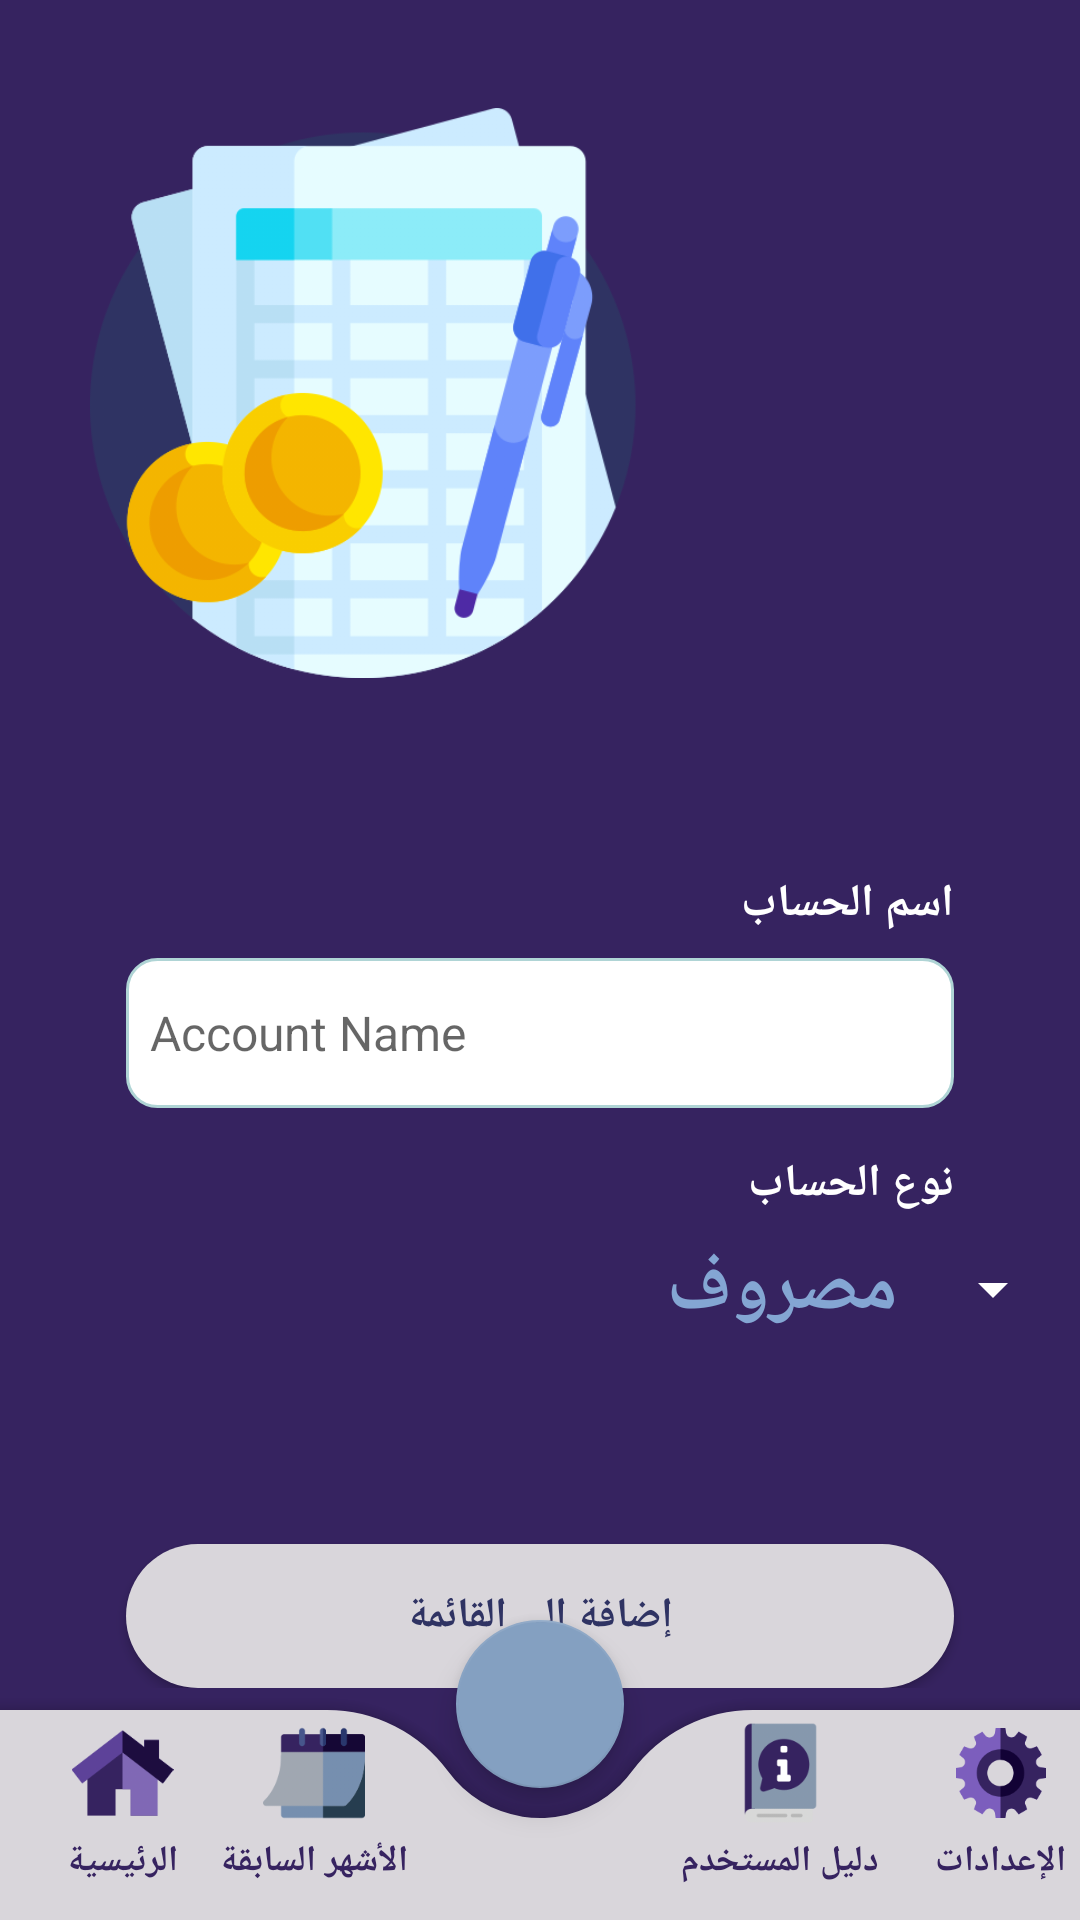

Write the Android layout XML for this screen, with the resource values it uses.
<!-- AndroidManifest.xml: application theme Theme.Masroofe -->
<!-- res/layout/define_activity.xml -->
<?xml version="1.0" encoding="utf-8"?>
<androidx.constraintlayout.widget.ConstraintLayout xmlns:android="http://schemas.android.com/apk/res/android"
    xmlns:app="http://schemas.android.com/apk/res-auto"
    xmlns:tools="http://schemas.android.com/tools"
    android:layout_width="match_parent"
    android:layout_height="match_parent"
    android:background="@color/jacarta"
    tools:context=".DefineActivity">

    <LinearLayout
        android:layout_width="match_parent"
        android:layout_height="wrap_content"
        android:orientation="vertical"
        app:layout_constraintTop_toTopOf="parent">

        <ImageView
            android:layout_width="250dp"
            android:layout_height="230dp"
            android:layout_marginTop="16dp"
            android:padding="20dp"
            app:srcCompat="@drawable/account" />

        <LinearLayout
            android:layout_width="match_parent"
            android:layout_height="wrap_content"
            android:layout_marginTop="20dp"
            android:gravity="center"
            android:orientation="vertical"
            android:padding="10dp">

            <TextView
                style="@style/label_fields_style"
                android:text="اسم الحساب" />

            <EditText
                android:id="@+id/AccountName"
                style="@style/fields_style"
                android:hint="Account Name" />

            <TextView
                style="@style/label_fields_style"
                android:text="@string/AccountType" />

            <Spinner
                android:id="@+id/AccountType"
                android:layout_width="350dp"
                android:layout_height="50dp"
                android:backgroundTint="@color/white"
                android:entries="@array/account_type"
                android:theme="@style/spinners_style" />

            <androidx.appcompat.widget.AppCompatButton
                android:id="@+id/btn_defineActivity"
                style="@style/buttons_login_style"
                android:background="@drawable/btnsignup_background"
                android:text="إضافة إلى القائمة"
                android:textColor="@color/head_filed_color"
                android:onClick="btn_defineActivity_OnClick"/>

        </LinearLayout>

    </LinearLayout>

    <androidx.coordinatorlayout.widget.CoordinatorLayout
        android:id="@+id/coordinatorLayout"
        android:layout_width="wrap_content"
        android:layout_height="110dp"
        app:layout_constraintBottom_toBottomOf="parent"
        app:layout_constraintEnd_toEndOf="parent"
        app:layout_constraintStart_toStartOf="parent">


        <com.google.android.material.bottomappbar.BottomAppBar
            android:id="@+id/app_bar"
            android:layout_width="wrap_content"
            android:layout_height="70dp"
            android:layout_gravity="bottom"
            android:backgroundTint="@color/light_silver"
            app:fabCradleMargin="10dp"
            app:fabCradleRoundedCornerRadius="50dp"
            app:fabCradleVerticalOffset="2dp"
            app:layout_anchor="@+id/app_bar"
            app:layout_anchorGravity="bottom|center">


            <LinearLayout
                android:layout_width="match_parent"
                android:layout_height="match_parent"
                android:gravity="center"
                android:orientation="horizontal">

                <LinearLayout
                    android:layout_width="wrap_content"
                    android:layout_height="match_parent"
                    android:layout_weight="0.2"
                    android:orientation="vertical">

                    <ImageView
                        android:id="@+id/imgHomePage"
                        android:layout_width="wrap_content"
                        android:layout_height="34dp"
                        android:layout_margin="4dp"
                        android:textAlignment="center"
                        app:srcCompat="@drawable/home" />

                    <TextView
                        android:id="@+id/txtHomePage"
                        android:layout_width="wrap_content"
                        android:layout_height="wrap_content"
                        android:layout_gravity="center"
                        android:text="@string/HomePage"
                        android:textAlignment="center"
                        android:textColor="@color/jacarta"
                        android:textSize="12sp"
                        android:textStyle="bold" />

                </LinearLayout>

                <LinearLayout
                    android:layout_width="wrap_content"
                    android:layout_height="match_parent"
                    android:gravity="center|top"
                    android:orientation="vertical"
                    android:paddingRight="70dp">

                    <ImageView
                        android:id="@+id/imgMonthsRecord"
                        android:layout_width="70dp"
                        android:layout_height="34dp"
                        android:layout_margin="4dp"
                        android:textAlignment="center"
                        app:srcCompat="@drawable/calendar_masroofe" />

                    <TextView
                        android:id="@+id/txtMonthsRecord"
                        android:layout_width="wrap_content"
                        android:layout_height="wrap_content"
                        android:layout_gravity="center"
                        android:text="@string/MonthsRecord"
                        android:textAlignment="center"
                        android:textColor="@color/jacarta"
                        android:textSize="12sp"
                        android:textStyle="bold" />

                </LinearLayout>

                <LinearLayout
                    android:layout_width="wrap_content"
                    android:layout_height="match_parent"
                    android:layout_weight="0.1"
                    android:gravity="center|top"
                    android:orientation="vertical">

                    <ImageView
                        android:id="@+id/imgUserGuide"
                        android:layout_width="wrap_content"
                        android:layout_height="34dp"
                        android:layout_margin="4dp"
                        android:textAlignment="center"
                        app:srcCompat="@drawable/guide" />

                    <TextView
                        android:id="@+id/txtUserGuide"
                        android:layout_width="wrap_content"
                        android:layout_height="wrap_content"
                        android:layout_gravity="center"
                        android:text="@string/UserGuide"
                        android:textAlignment="center"
                        android:textColor="@color/jacarta"
                        android:textSize="12sp"
                        android:textStyle="bold" />

                </LinearLayout>

                <LinearLayout
                    android:layout_width="wrap_content"
                    android:layout_height="match_parent"
                    android:layout_weight="0.2"
                    android:gravity="center|top"
                    android:orientation="vertical">

                    <ImageView
                        android:id="@+id/imgSetting"
                        android:layout_width="wrap_content"
                        android:layout_height="30dp"
                        android:layout_margin="6dp"
                        android:textAlignment="center"
                        app:srcCompat="@drawable/setting_icon" />

                    <TextView
                        android:id="@+id/txtSetting"
                        android:layout_width="wrap_content"
                        android:layout_height="wrap_content"
                        android:text="@string/Settings"
                        android:textAlignment="center"
                        android:textColor="@color/jacarta"
                        android:textSize="12sp"
                        android:textStyle="bold" />
                </LinearLayout>

            </LinearLayout>


        </com.google.android.material.bottomappbar.BottomAppBar>

        <com.google.android.material.floatingactionbutton.FloatingActionButton
            android:id="@+id/ParAddButton"
            android:layout_width="wrap_content"
            android:layout_height="wrap_content"
            android:clickable="true"
            android:contentDescription="@string/appbar_scrolling_view_behavior"
            android:foreground="@drawable/add_masroofe"
            android:foregroundTint="@color/jacarta"
            app:backgroundTint="@color/vista_blue"
            app:layout_anchor="@id/app_bar">

        </com.google.android.material.floatingactionbutton.FloatingActionButton>


    </androidx.coordinatorlayout.widget.CoordinatorLayout>

</androidx.constraintlayout.widget.ConstraintLayout>
<!-- resources referenced by this layout -->
<resources>
  <string-array name="account_type">
          <item>مصروف</item>
          <item>إيراد / دخل</item>
      </string-array>
  <color name="head_filed_color">#2F3363</color>
  <color name="jacarta">#362360</color>
  <color name="light_silver">#D9D6DB</color>
  <color name="vista_blue">#84A0C1</color>
  <color name="white">#FFFFFFFF</color>
  <!-- drawable btnsignup_background (drawable-v24) -->
  <?xml version="1.0" encoding="utf-8"?>
  <selector xmlns:android="http://schemas.android.com/apk/res/android">
  
      <item>
          <shape android:shape="rectangle">
              <solid android:color="@color/light_silver"/>
              <corners android:radius="50dp"/>
          </shape>
      </item>
  
  </selector>
  <string name="AccountType">نوع الحساب</string>
  <string name="HomePage">الرئيسية</string>
  <string name="MonthsRecord">الأشهر السابقة</string>
  <string name="Settings">الإعدادات</string>
  <string name="UserGuide">دليل المستخدم</string>
  <style name="buttons_login_style">
          <item name="android:layout_width">match_parent</item>
          <item name="android:layout_height">wrap_content</item>
          <item name="android:layout_marginStart">32dp</item>
          <item name="android:layout_marginTop">60dp</item>
          <item name="android:layout_marginEnd">32dp</item>
          <item name="android:textColor">@color/jacarta</item>
          <item name="android:textStyle">bold</item>
      </style>
  <style name="fields_style">
          <item name="android:layout_width">match_parent</item>
          <item name="android:layout_height">50dp</item>
          <item name="android:layout_marginStart">32dp</item>
          <item name="android:layout_marginTop">8dp</item>
          <item name="android:layout_marginEnd">32dp</item>
          <item name="android:background">@drawable/edit_text</item>
          <item name="android:ems">10</item>
          <item name="android:padding">8dp</item>
          <item name="android:textColor">@color/black</item>
          <item name="android:textSize">16sp</item>
      </style>
  <style name="label_fields_style">
          <item name="android:layout_width">match_parent</item>
          <item name="android:layout_height">wrap_content</item>
          <item name="android:layout_marginTop">15dp</item>
          <item name="android:layout_marginEnd">32dp</item>
          <item name="android:layout_marginStart">32dp</item>
          <item name="android:textAlignment">textStart</item>
          <item name="android:textColor">@color/white</item>
          <item name="android:textSize">15sp</item>
          <item name="android:textStyle">bold</item>
      </style>
  <style name="Theme.Masroofe" parent="Theme.MaterialComponents.DayNight.DarkActionBar">
          
          <item name="colorPrimary">@color/purple_500</item>
          <item name="colorPrimaryVariant">@color/purple_700</item>
          <item name="colorOnPrimary">@color/white</item>
          
          <item name="colorSecondary">@color/teal_200</item>
          <item name="colorSecondaryVariant">@color/teal_700</item>
          <item name="colorOnSecondary">@color/black</item>
          
          <item name="android:statusBarColor">?attr/colorPrimaryVariant</item>
          
      </style>
  <!-- drawable edit_text (drawable-v24) -->
  <?xml version="1.0" encoding="utf-8"?>
  <selector xmlns:android="http://schemas.android.com/apk/res/android">
      <item>
          <shape android:shape="rectangle">
              <solid android:color="#ffffff"/>
              <corners android:radius="10dp"/>
              <stroke android:color="#afd4d5" android:width="1dp"/>
          </shape>
      </item>
  </selector>
  <color name="black">#FF000000</color>
  <color name="alice_blue">#84A6D3</color>
  <color name="purple_500">#FF6200EE</color>
  <color name="purple_700">#FF3700B3</color>
  <color name="teal_200">#FF03DAC5</color>
  <color name="teal_700">#FF018786</color>
</resources>
